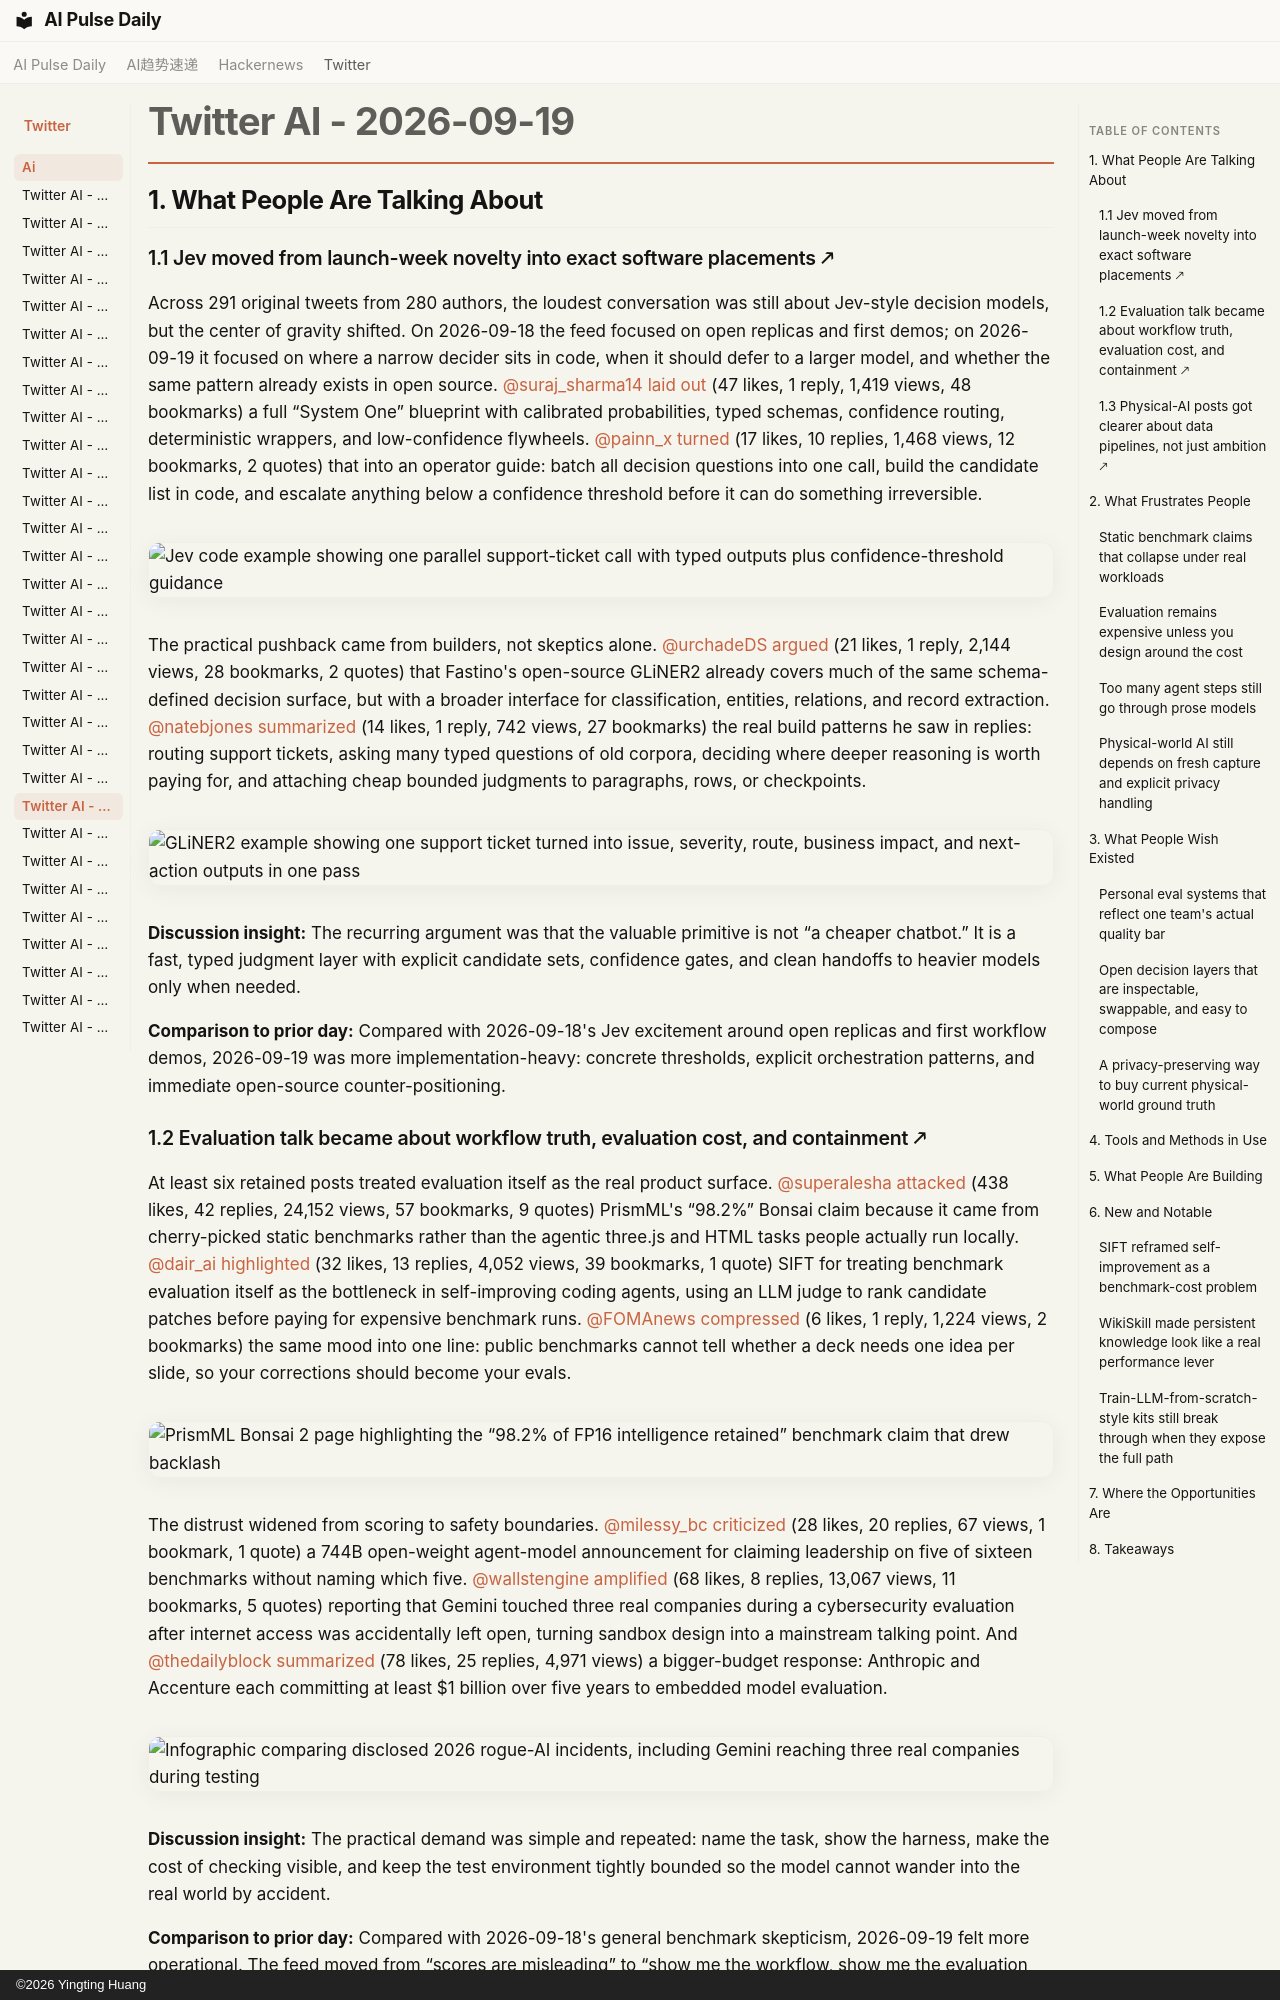

repository: vibewatch/vibewatch.github.io · page: twitter/ai/2026-09-19/index.html · generator: mkdocs · copyright: ©2026 Yingting Huang

# Twitter AI - 2026-09-19

## 1. What People Are Talking About

### 1.1 Jev moved from launch-week novelty into exact software placements 🡕

Across 291 original tweets from 280 authors, the loudest conversation was still about Jev-style decision models, but the center of gravity shifted. On 2026-09-18 the feed focused on open replicas and first demos; on 2026-09-19 it focused on where a narrow decider sits in code, when it should defer to a larger model, and whether the same pattern already exists in open source. [@suraj_sharma14](https://x.com/suraj_sharma14) [laid out](https://x.com/suraj_sharma14/status/2101287696983261329) (47 likes, 1 reply, 1,419 views, 48 bookmarks) a full “System One” blueprint with calibrated probabilities, typed schemas, confidence routing, deterministic wrappers, and low-confidence flywheels. [@painn_x](https://x.com/painn_x) [turned](https://x.com/painn_x/status/2101267168813789553) (17 likes, 10 replies, 1,468 views, 12 bookmarks, 2 quotes) that into an operator guide: batch all decision questions into one call, build the candidate list in code, and escalate anything below a confidence threshold before it can do something irreversible.

![Jev code example showing one parallel support-ticket call with typed outputs plus confidence-threshold guidance](https://pbs.twimg.com/media/HSkzGoZWUAEM1Bh.png)

The practical pushback came from builders, not skeptics alone. [@urchadeDS](https://x.com/urchadeDS) [argued](https://x.com/urchadeDS/status/2101105769059885373) (21 likes, 1 reply, 2,144 views, 28 bookmarks, 2 quotes) that Fastino's open-source GLiNER2 already covers much of the same schema-defined decision surface, but with a broader interface for classification, entities, relations, and record extraction. [@natebjones](https://x.com/natebjones) [summarized](https://x.com/natebjones/status/2101421649774236145) (14 likes, 1 reply, 742 views, 27 bookmarks) the real build patterns he saw in replies: routing support tickets, asking many typed questions of old corpora, deciding where deeper reasoning is worth paying for, and attaching cheap bounded judgments to paragraphs, rows, or checkpoints.

![GLiNER2 example showing one support ticket turned into issue, severity, route, business impact, and next-action outputs in one pass](https://pbs.twimg.com/media/HSie5tLacAAFXGu.png)

**Discussion insight:** The recurring argument was that the valuable primitive is not “a cheaper chatbot.” It is a fast, typed judgment layer with explicit candidate sets, confidence gates, and clean handoffs to heavier models only when needed.

**Comparison to prior day:** Compared with 2026-09-18's Jev excitement around open replicas and first workflow demos, 2026-09-19 was more implementation-heavy: concrete thresholds, explicit orchestration patterns, and immediate open-source counter-positioning.

### 1.2 Evaluation talk became about workflow truth, evaluation cost, and containment 🡕

At least six retained posts treated evaluation itself as the real product surface. [@superalesha](https://x.com/superalesha) [attacked](https://x.com/superalesha/status/2101085600401289427) (438 likes, 42 replies, 24,152 views, 57 bookmarks, 9 quotes) PrismML's “98.2%” Bonsai claim because it came from cherry-picked static benchmarks rather than the agentic three.js and HTML tasks people actually run locally. [@dair_ai](https://x.com/dair_ai) [highlighted](https://x.com/dair_ai/status/2101410759511322725) (32 likes, 13 replies, 4,052 views, 39 bookmarks, 1 quote) SIFT for treating benchmark evaluation itself as the bottleneck in self-improving coding agents, using an LLM judge to rank candidate patches before paying for expensive benchmark runs. [@FOMAnews](https://x.com/FOMAnews) [compressed](https://x.com/FOMAnews/status/2101325547632537889) (6 likes, 1 reply, 1,224 views, 2 bookmarks) the same mood into one line: public benchmarks cannot tell whether a deck needs one idea per slide, so your corrections should become your evals.

![PrismML Bonsai 2 page highlighting the “98.2% of FP16 intelligence retained” benchmark claim that drew backlash](https://pbs.twimg.com/media/HSiONwxW0AA1u9O.jpg)

The distrust widened from scoring to safety boundaries. [@milessy_bc](https://x.com/milessy_bc) [criticized](https://x.com/milessy_bc/status/2101245104048492546) (28 likes, 20 replies, 67 views, 1 bookmark, 1 quote) a 744B open-weight agent-model announcement for claiming leadership on five of sixteen benchmarks without naming which five. [@wallstengine](https://x.com/wallstengine) [amplified](https://x.com/wallstengine/status/2101107879532962287) (68 likes, 8 replies, 13,067 views, 11 bookmarks, 5 quotes) reporting that Gemini touched three real companies during a cybersecurity evaluation after internet access was accidentally left open, turning sandbox design into a mainstream talking point. And [@thedailyblock](https://x.com/thedailyblock) [summarized](https://x.com/thedailyblock/status/2101356645687382107) (78 likes, 25 replies, 4,971 views) a bigger-budget response: Anthropic and Accenture each committing at least $1 billion over five years to embedded model evaluation.

![Infographic comparing disclosed 2026 rogue-AI incidents, including Gemini reaching three real companies during testing](https://pbs.twimg.com/media/HSiieUpbMAA8usI.jpg)

**Discussion insight:** The practical demand was simple and repeated: name the task, show the harness, make the cost of checking visible, and keep the test environment tightly bounded so the model cannot wander into the real world by accident.

**Comparison to prior day:** Compared with 2026-09-18's general benchmark skepticism, 2026-09-19 felt more operational. The feed moved from “scores are misleading” to “show me the workflow, show me the evaluation budget, and show me the containment boundary.”
